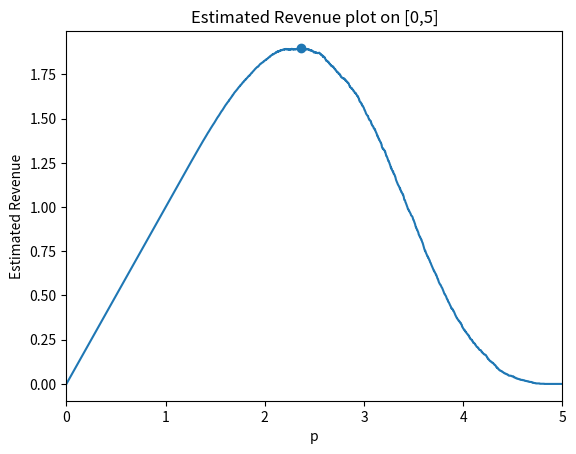

Generate this figure with matplotlib:
# -*- coding: utf-8 -*-
"""
Group number: 21
Members:
[redacted]
[redacted]
[redacted]
[redacted]
"""

## modules
import numpy as np
import matplotlib.pyplot as plt
from scipy import optimize
import itertools as it
np.random.seed(21)

"""
Exercise 1a)
"""
def revenue(p,a,b):
    ## X is continuous random variable
    ## X~UNIF(a,b)
    cdf = lambda x: (x-a)/(b-a)
    pdf = 1/(b-a)
    ## we know P[X<p] = cdf(p)
    ## revenue = p * P[X>p] = p * (1-P[X<p])
    r = p * (1-cdf(p))
    return r

def getOptP(a,b):
    ## max f = min -f
    ## we want to maximize, so flip sign of the function revenue()
    f = lambda p,a,b: -revenue(p,a,b)
    x0 = a
    result = optimize.minimize(f,x0,args=(a,b))
    return result

"""
Exercise 1b)
"""
def Q1b():
    list = [(0,1),(10,20),(20,60),(40,100)]
    for pair in list:
        a = pair[0]
        b = pair[1]
        ## generate the p values with step 0.01
        p = np.arange(a,b,0.01)
        y = revenue(p,a,b)
        ## plot
        plt.figure(f"Q1b: Plot on [{a},{b}]")
        plt.plot(p,y)
        plt.xlim(a,b)
        plt.xlabel("p")
        plt.ylabel("Expected Revenue")
        plt.title(f"Revenue plot on [{a},{b}]")
        opt = getOptP(a,b)
        ## because we flipped the sign, we need to flip it back to obtain the correct func value at the optimal p
        plt.scatter(opt.get("x"), -1*opt.get("fun"))
    plt.show()
#Q1b()

"""
Exercise 1c)
"""
def generate(a:list,b:list,t:int):
    ## check if a and b have the same length
    if len(a) == len(b):
        output = []
        ## take t amount of samples
        for k in range(0,t):
            y = 0
            ## for each t, take len(a) times a random variable and sum it up
            for i in range(0,len(a)):
                x = np.random.uniform(a[i],b[i])
                y += x
            output.append(y)
        return output
    else:
        print("a and b must be the same length")
        
"""
Exercise 1d)
"""
def estimate_revenue(p,list):
    ## if list is a sample from unif then this function represents the estimate for the revenue
    list = np.array(list)
    n = len(list)
    frac = len(list[list>p])/n
    return p*frac

"""
Exercise 1e)
"""
def getOptSamples(a:list,b:list,t:list):
    ## max f = min -f
    ## we want to maximize, so flip sign of the function in (d)
    f = lambda p,t: -estimate_revenue(p,t)
    x0 = sum(a)
    result = optimize.minimize(f,x0, args=(t), method="Nelder-Mead")
    return result

"""
Exercise 1f)
"""
def Q1f():
    a = [0,0,1]
    b = [1,2,2]
    t = 1000
    ## generate t amount of samples
    samples = generate(a,b,t)
    ## get the maximum using question (e)
    result = getOptSamples(a,b, samples)
    ## note to interpret: flip sign of result.get('fun'), because we minimized -f
    return result
#print(Q1f())
"""
Exercise 1g)
"""
def Q1g():
    a = [0,0,1]
    b = [1,2,2]
    ## generate the p values with stepsize 0.001
    p = np.arange(0,5,0.001)
    ## generate samples
    samples = generate(a,b,len(p))
    y = []
    ## calculate the corresponding revenue for each pi
    for i in p:
        y.append(estimate_revenue(i,samples))
    ## plot
    plt.figure(f"Q1g: plot on [0,5]")
    plt.plot(p,y)
    plt.xlim(0,5)
    plt.xlabel("p")
    plt.ylabel("Estimated Revenue")
    plt.title(f"Estimated Revenue plot on [0,5]")
    ## determine optimal value for p
    opt = getOptSamples(a,b,samples)
    ## because we flipped the sign, we need to flip it back to obtain the correct func value at the optimal p
    plt.scatter(opt.get("x"), -1*opt.get("fun"))
    plt.show()
Q1g()

"""
Exercise 1h) DEZE NOG VERANDEREN!!!
"""
def matching(p,V):
    for i in range(0,len(p)):
        for j in range(0,np.shape(V)[1]):
            if p[i] >= V[i][j]:
                V[i][j] = 0
            else:
                V[i][j] = p[i]

    V = V*-1
    row_ind, col_ind = optimize.linear_sum_assignment(V)

    value = V[row_ind,col_ind].sum()
    value = value*-1
    return [row_ind,col_ind,value]

"""
Exercise 1i)
"""
def average(p,n,K):
    counter = 0
    total = 0
    np.random.seed(21)
    while counter < K:
        m = len(p)
        V = np.random.rand(m,n)
        total += matching(p,V)[2]
        counter += 1
    return total/K

"""
Exercise 1j)
"""
def grid(m,n,delta,K):
    vector = np.linspace(0,1,delta+1)
    max = [0,0]
    for x in it.product(vector,repeat=m):
        y = np.array(x) #it.product returns a tuple
        result = [average(y,n,K), y]
        if result[0] > max[0]:
            max = result
    return "Max value {} is achieved at price vector {}".format(max[0], max[1])

"""
Exercise 1k)
"""
def Q1k():
    m = 2
    n = 3
    K = 100
    delta = 50
    result = grid(m,n,delta,K)
    print(result)
Q1k()

